Labelled photos from "Diabetic foot.v1i.grayscale", an image-classification folder in thareqh/ASALAJA_TEAM. The possible labels are: diabetic foot, normal.

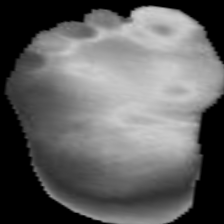
Label: diabetic foot

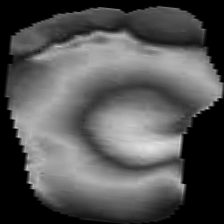
Label: normal

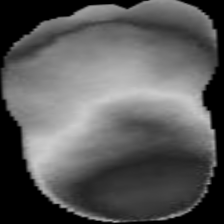
Label: diabetic foot

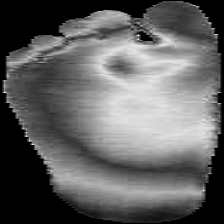
Label: normal

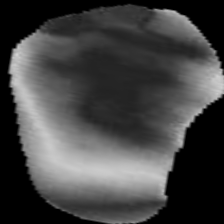
Label: diabetic foot

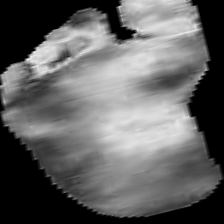
Label: normal
